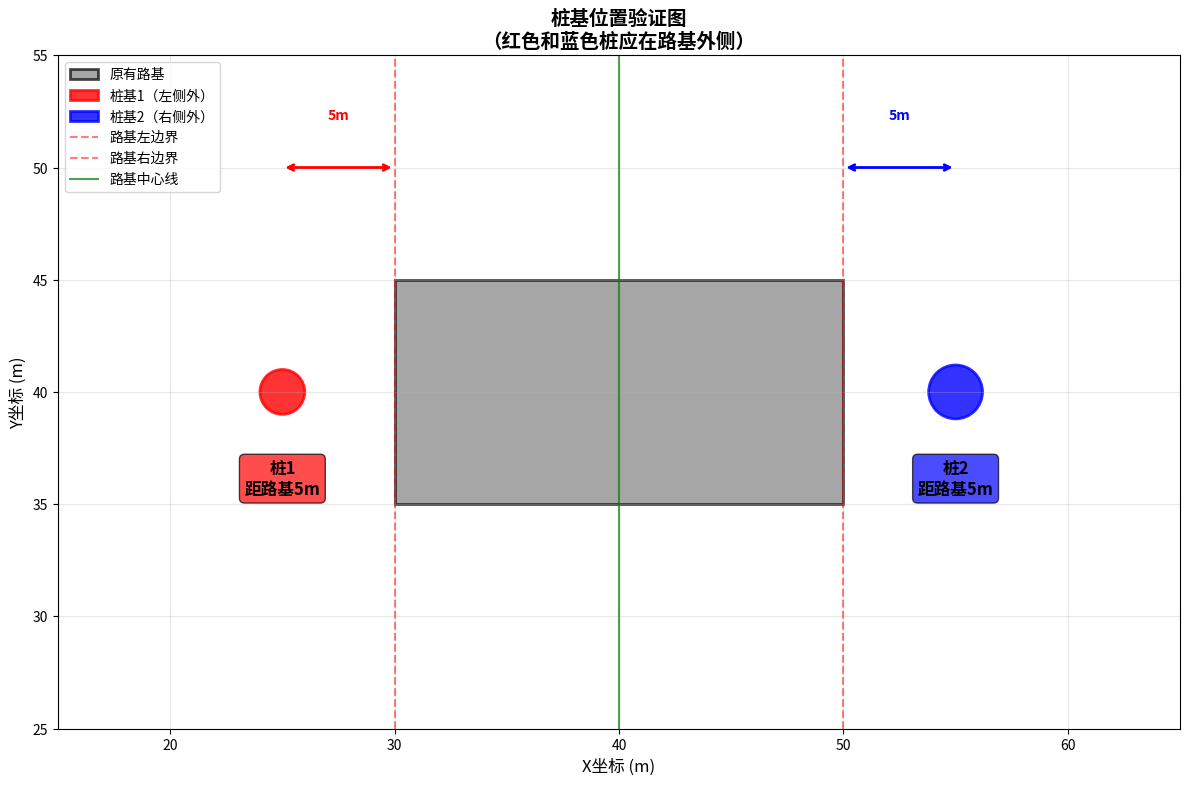

This figure's Python source:
#!/usr/bin/env python3
# -*- coding: utf-8 -*-
"""
测试桩位置可视化显示
验证红色和蓝色桩是否正确显示在路基外侧
"""

import matplotlib.pyplot as plt
import matplotlib.patches as patches

def test_pile_visualization():
    """测试桩位置可视化"""
    print("=" * 60)
    print("测试桩位置可视化显示")
    print("=" * 60)
    
    # 模拟路基参数
    road_width = 20  # 路基宽度20m
    pile1_distance = 5  # 桩1距路基边缘5m
    pile2_distance = 5  # 桩2距路基边缘5m
    pile1_diameter = 1.0  # 桩1直径
    pile2_diameter = 1.2  # 桩2直径
    
    # 计算图形坐标系中的位置（图形中心为40,40）
    road_center_x = 40
    road_center_y = 40
    road_left = road_center_x - road_width/2  # 30
    road_right = road_center_x + road_width/2  # 50
    
    # 根据实际计算逻辑确定桩位置（在路基外侧）
    pile1_x = road_left - pile1_distance  # 25 (路基左侧外)
    pile1_y = road_center_y  # 40
    pile2_x = road_right + pile2_distance  # 55 (路基右侧外)  
    pile2_y = road_center_y  # 40
    
    print(f"路基宽度: {road_width}m")
    print(f"路基位置: X从{road_left}到{road_right} (中心{road_center_x})")
    print(f"桩1位置: ({pile1_x}, {pile1_y}) - 在路基左侧外{pile1_distance}m")
    print(f"桩2位置: ({pile2_x}, {pile2_y}) - 在路基右侧外{pile2_distance}m")
    
    # 创建可视化图形
    fig, ax = plt.subplots(figsize=(12, 8))
    
    # 绘制路基
    road_rect = patches.Rectangle((road_left, road_center_y-5), road_width, 10, 
                                facecolor='gray', alpha=0.7, label='原有路基', 
                                edgecolor='black', linewidth=2)
    ax.add_patch(road_rect)
    
    # 绘制桩基
    circle1 = patches.Circle((pile1_x, pile1_y), pile1_diameter/2*2, 
                           color='red', alpha=0.8, label='桩基1（左侧外）',
                           edgecolor='darkred', linewidth=2)
    circle2 = patches.Circle((pile2_x, pile2_y), pile2_diameter/2*2, 
                           color='blue', alpha=0.8, label='桩基2（右侧外）',
                           edgecolor='darkblue', linewidth=2)
    ax.add_patch(circle1)
    ax.add_patch(circle2)
    
    # 添加标注
    ax.annotate(f'桩1\n距路基{pile1_distance}m', (pile1_x, pile1_y-3), 
               ha='center', va='top', fontsize=12, fontweight='bold',
               bbox=dict(boxstyle="round,pad=0.3", facecolor='red', alpha=0.7))
    ax.annotate(f'桩2\n距路基{pile2_distance}m', (pile2_x, pile2_y-3), 
               ha='center', va='top', fontsize=12, fontweight='bold',
               bbox=dict(boxstyle="round,pad=0.3", facecolor='blue', alpha=0.7))
    
    # 添加路基边界线
    ax.axvline(x=road_left, color='red', linestyle='--', alpha=0.5, label='路基左边界')
    ax.axvline(x=road_right, color='red', linestyle='--', alpha=0.5, label='路基右边界')
    ax.axvline(x=road_center_x, color='green', linestyle='-', alpha=0.7, label='路基中心线')
    
    # 添加距离标注
    ax.annotate('', xy=(road_left, 50), xytext=(pile1_x, 50),
               arrowprops=dict(arrowstyle='<->', color='red', lw=2))
    ax.text((road_left + pile1_x)/2, 52, f'{pile1_distance}m', 
           ha='center', va='bottom', fontsize=10, color='red', fontweight='bold')
    
    ax.annotate('', xy=(road_right, 50), xytext=(pile2_x, 50),
               arrowprops=dict(arrowstyle='<->', color='blue', lw=2))
    ax.text((road_right + pile2_x)/2, 52, f'{pile2_distance}m', 
           ha='center', va='bottom', fontsize=10, color='blue', fontweight='bold')
    
    # 设置坐标轴
    ax.set_xlim(15, 65)
    ax.set_ylim(25, 55)
    ax.set_xlabel('X坐标 (m)', fontsize=12)
    ax.set_ylabel('Y坐标 (m)', fontsize=12)
    ax.set_title('桩基位置验证图\n（红色和蓝色桩应在路基外侧）', fontsize=14, fontweight='bold')
    
    # 添加网格
    ax.grid(True, alpha=0.3)
    ax.set_aspect('equal')
    
    # 添加图例
    ax.legend(loc='upper left')
    
    plt.tight_layout()
    plt.savefig('桩位置验证图.png', dpi=150, bbox_inches='tight')
    plt.show()
    
    # 验证结果
    print("\n=" * 60)
    print("验证结果:")
    print(f"✓ 桩1在路基左边界外: {pile1_x} < {road_left} ? {pile1_x < road_left}")
    print(f"✓ 桩2在路基右边界外: {pile2_x} > {road_right} ? {pile2_x > road_right}")
    print(f"✓ 路基范围: [{road_left}, {road_right}]")
    print(f"✓ 桩1到路基左边界距离: {road_left - pile1_x}m")
    print(f"✓ 桩2到路基右边界距离: {pile2_x - road_right}m")
    
    if pile1_x < road_left and pile2_x > road_right:
        print("✓ 桩位置显示正确：两个桩都在路基外侧！")
        return True
    else:
        print("✗ 桩位置显示错误：桩仍在路基内部！")
        return False

if __name__ == "__main__":
    test_pile_visualization() 